Run: headless pygame with SDL's dummy video driver; simulated clock (each Clock.tick advances the game by its frame time, no real sleeping); random seed 0; keys injected as events and as key.get_pressed() state; mouse plan: one left click at the window centre at the start of phase 2, then a move to the lower-right quarter at the start of phase 3.
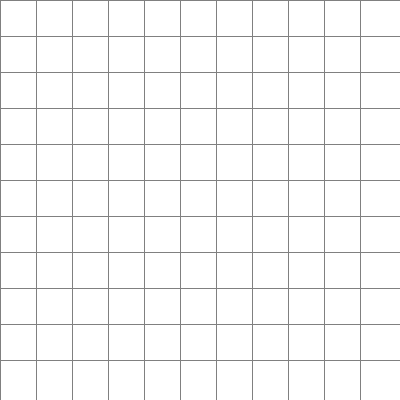
Frame 1 of 4 · flips 1–60 · no input
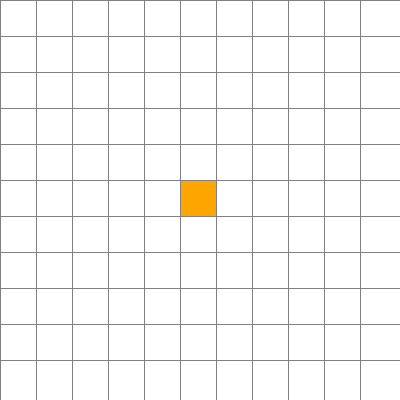
Frame 2 of 4 · flips 61–180 · clicked the window centre · tapped SPACE, RETURN · held RIGHT (→), D
Frame 3 of 4 · flips 181–300 · moved the mouse to the lower-right quarter · held DOWN (↓), S · screen unchanged from frame 2, image omitted
Frame 4 of 4 · flips 301–420 · held LEFT (←), A, UP (↑), W · screen unchanged from frame 3, image omitted

The pygame program that drew these frames:

import pygame
import math

# Configuraciones iniciales
ANCHO_VENTANA = 400
VENTANA = pygame.display.set_mode((ANCHO_VENTANA, ANCHO_VENTANA))
pygame.display.set_caption("Visualización A*")

# Colores (RGB)
BLANCO = (255, 255, 255)
NEGRO = (0, 0, 0)
GRIS = (128, 128, 128)
VERDE = (0, 255, 0)
AZUL = (50, 50, 235)
ROJO = (255, 0, 0)
NARANJA = (255, 165, 0)
PURPURA = (128, 0, 128)
TURQUESA = (64, 224, 208)

# Pesos
G = 10
G_D = 14

class Nodo:
    def __init__(self, fila, col, ancho, total_filas):
        self.fila = fila
        self.col = col
        self.x = fila * ancho
        self.y = col * ancho
        self.color = BLANCO
        self.ancho = ancho
        self.total_filas = total_filas
        self.h = 0
        self.g = 0
        self.f = 0
        self.padre = None

    def set_h(self, h):
        self.h = h

    def get_h(self):
        return self.h

    def set_g(self, g):
        self.g = g

    def get_g(self):
        return self.g

    def set_f(self, f):
        self.f = f

    def get_f(self):
        return self.f

    def get_padre(self):
        return self.padre
    
    def set_padre(self, celda):
        self.padre = celda

    def get_pos(self):
        return self.fila, self.col

    def es_pared(self):
        return self.color == NEGRO

    def es_inicio(self):
        return self.color == NARANJA

    def es_fin(self):
        return self.color == PURPURA

    def es_visitado(self):
        return self.color == GRIS

    def restablecer(self):
        self.color = BLANCO
        self.h = 0
        self.g = 0
        self.f = 0
        self.padre = None

    def hacer_inicio(self):
        self.color = NARANJA

    def hacer_pared(self):
        self.color = NEGRO

    def hacer_fin(self):
        self.color = PURPURA

    def hacer_visitado(self):
        self.color = GRIS
    
    def hacer_actual(self):
        self.color = VERDE

    def hacer_posible(self):
        self.color = AZUL

    def hacer_camino(self):
        self.color = TURQUESA

    def to_string(self):
        return f"Posicion:{self.fila}-{self.col}, g:{self.g}, h:{self.h}, f:{self.f}"

    def dibujar(self, ventana):
        pygame.draw.rect(ventana, self.color, (self.x, self.y, self.ancho, self.ancho))

    def set_font(self, ventana):
        pygame.font.init()
        if self.f is not None and self.g is not None and self.h is not None:
            f = int(self.f)
            g = int(self.g)
            h = int(self.h)
            fuente = pygame.font.SysFont("Arial", 12)
            txt_f = fuente.render(f"f:{f}", True, (0,0,0))
            txt_g = fuente.render(f"g:{g}", True, (0,0,0))
            txt_h = fuente.render(f"h:{h}", True, (0,0,0))

            ventana.blit(txt_f, (self.x + 15, self.y + 2))
            ventana.blit(txt_g, (self.x + 10, self.y + 18))
            ventana.blit(txt_h, (self.x + 10, self.y + 32))


def crear_grid(filas, ancho):
    grid = []
    ancho_nodo = ancho // filas
    for i in range(filas):
        grid.append([])
        for j in range(filas):
            nodo = Nodo(i, j, ancho_nodo, filas)
            grid[i].append(nodo)
    return grid

def dibujar_grid(ventana, filas, ancho):
    ancho_nodo = ancho // filas
    for i in range(filas):
        pygame.draw.line(ventana, GRIS, (0, i * ancho_nodo), (ancho, i * ancho_nodo))
        for j in range(filas):
            pygame.draw.line(ventana, GRIS, (j * ancho_nodo, 0), (j * ancho_nodo, ancho))

def dibujar(ventana, grid, filas, ancho):
    ventana.fill(BLANCO)
    for fila in grid:
        for nodo in fila:
            nodo.dibujar(ventana)

    dibujar_grid(ventana, filas, ancho)
    pygame.display.update()

def obtener_click_pos(pos, filas, ancho):
    ancho_nodo = ancho // filas
    y, x = pos
    fila = y // ancho_nodo
    col = x // ancho_nodo
    return fila, col

# ALGORITMO A* -----------------------------------------------
def calcula_h(inicio, fin):
    """Heurística: Distancia Chebyshev (permite diagonales)"""
    x1, y1 = inicio.get_pos()
    x2, y2 = fin.get_pos()
    return (abs(x2 - x1) + abs(y2 - y1)) * G

def calcular_costo_movimiento(actual, vecino): 
    """Calcula el costo de moverse de actual a vecino"""
    actual_x, actual_y = actual.get_pos()
    vecino_x, vecino_y = vecino.get_pos()

    dx = abs(vecino_x - actual_x)
    dy = abs(vecino_y - actual_y)

    # Movimiento diagonal
    if dx == 1 and dy == 1:
        return G_D
    # Movimiento horizontal o vertical
    else:
        return G

def calcula_vecinos(actual, grid, fin, lista_abierta, lista_cerrada):
    """Calcula y actualiza los vecinos del nodo actual"""
    vecinos_actualizados = []
    actual_x, actual_y = actual.get_pos()
    filas = len(grid)
    columnas = len(grid[0]) if filas > 0 else 0
    
    # Las 8 direcciones incluyendo diagonales
    direcciones = [
        (-1, -1), (-1, 0), (-1, 1),  # fila superior
        (0, -1),           (0, 1),   # fila actual (izq, der)
        (1, -1),  (1, 0),  (1, 1)    # fila inferior
    ]
    
    for dx, dy in direcciones:
        vecino_x = actual_x + dx
        vecino_y = actual_y + dy
        
        # Verificar límites
        if 0 <= vecino_x < filas and 0 <= vecino_y < columnas:
            vecino = grid[vecino_x][vecino_y]
            
            # Ignorar paredes y nodos en lista cerrada
            if vecino.es_pared() or vecino in lista_cerrada:
                continue
            
            # Calcular nuevo g
            costo_movimiento = calcular_costo_movimiento(actual, vecino)
            nuevo_g = actual.get_g() + costo_movimiento
            
            # Si el vecino no está en lista abierta o encontramos un mejor camino
            if vecino not in lista_abierta:
                vecino.set_g(nuevo_g)
                vecino.set_h(calcula_h(vecino, fin))
                vecino.set_f(vecino.get_g() + vecino.get_h())
                vecino.set_padre(actual)
                lista_abierta.append(vecino)
                vecinos_actualizados.append(vecino)
                if not vecino.es_fin():
                    vecino.hacer_posible()
            elif nuevo_g < vecino.get_g():
                # Encontramos un mejor camino
                vecino.set_g(nuevo_g)
                vecino.set_f(vecino.get_g() + vecino.get_h())
                vecino.set_padre(actual)
                vecinos_actualizados.append(vecino)
    
    return vecinos_actualizados

def reconstruir_camino(nodo_fin, draw):
    """Reconstruye el camino desde el inicio hasta el fin"""
    camino = []
    actual = nodo_fin
    while actual.get_padre() is not None:
        actual = actual.get_padre()
        if not actual.es_inicio():
            actual.hacer_camino()
        camino.append(actual)
        draw()
    return camino

def astar(draw, inicio, fin, grid):
    """Implementación completa del algoritmo A*"""
    # Listas abierta y cerrada
    lista_abierta = []
    lista_cerrada = []
    
    # Inicializar nodo inicial
    inicio.set_g(0)
    inicio.set_h(calcula_h(inicio, fin))
    inicio.set_f(inicio.get_g() + inicio.get_h())
    lista_abierta.append(inicio)
    
    while lista_abierta:
        # Ordenar lista abierta por f (menor a mayor)
        lista_abierta.sort(key=lambda nodo: nodo.get_f())
        
        # Tomar el nodo con menor f (primero de la lista)
        actual = lista_abierta.pop(0)
        
        # Agregar a lista cerrada
        lista_cerrada.append(actual)
        
        # Marcar como visitado (excepto inicio y fin)
        if not actual.es_inicio() and not actual.es_fin():
            actual.hacer_visitado()
        
        # ¿Llegamos al objetivo?
        if actual == fin:
            print("¡Camino encontrado!")
            reconstruir_camino(fin, draw)
            fin.hacer_fin()  # Restaurar color del nodo final
            return True
        
        # Explorar vecinos
        calcula_vecinos(actual, grid, fin, lista_abierta, lista_cerrada)
        
        # Actualizar visualización
        draw()
        
        # Pequeña pausa para visualizar el proceso
        #pygame.time.delay(50)
    
    print("No se encontró camino")
    return False

def main(ventana, ancho):
    FILAS = 11
    grid = crear_grid(FILAS, ancho)

    inicio = None
    fin = None

    corriendo = True

    while corriendo:
        dibujar(ventana, grid, FILAS, ancho)
        for event in pygame.event.get():
            if event.type == pygame.QUIT:
                corriendo = False

            if pygame.mouse.get_pressed()[0]:  # Click izquierdo
                pos = pygame.mouse.get_pos()
                fila, col = obtener_click_pos(pos, FILAS, ancho)
                nodo = grid[fila][col]
                if not inicio and nodo != fin:
                    inicio = nodo
                    inicio.hacer_inicio()

                elif not fin and nodo != inicio:
                    fin = nodo
                    fin.hacer_fin()

                elif nodo != fin and nodo != inicio:
                    nodo.hacer_pared()

            elif pygame.mouse.get_pressed()[2]:  # Click derecho
                pos = pygame.mouse.get_pos()
                fila, col = obtener_click_pos(pos, FILAS, ancho)
                nodo = grid[fila][col]
                nodo.restablecer()
                if nodo == inicio:
                    inicio = None
                elif nodo == fin:
                    fin = None

            if event.type == pygame.KEYDOWN:
                if event.key == pygame.K_SPACE and inicio and fin:
                    # Limpiar grid antes de ejecutar
                    for fila in grid:
                        for nodo in fila:
                            if not nodo.es_inicio() and not nodo.es_fin() and not nodo.es_pared():
                                nodo.restablecer()
                    
                    astar(lambda: dibujar(ventana, grid, FILAS, ancho), inicio, fin, grid)
                
                if event.key == pygame.K_c:  # Limpiar todo
                    inicio = None
                    fin = None
                    grid = crear_grid(FILAS, ancho)

    pygame.quit()

main(VENTANA, ANCHO_VENTANA)
